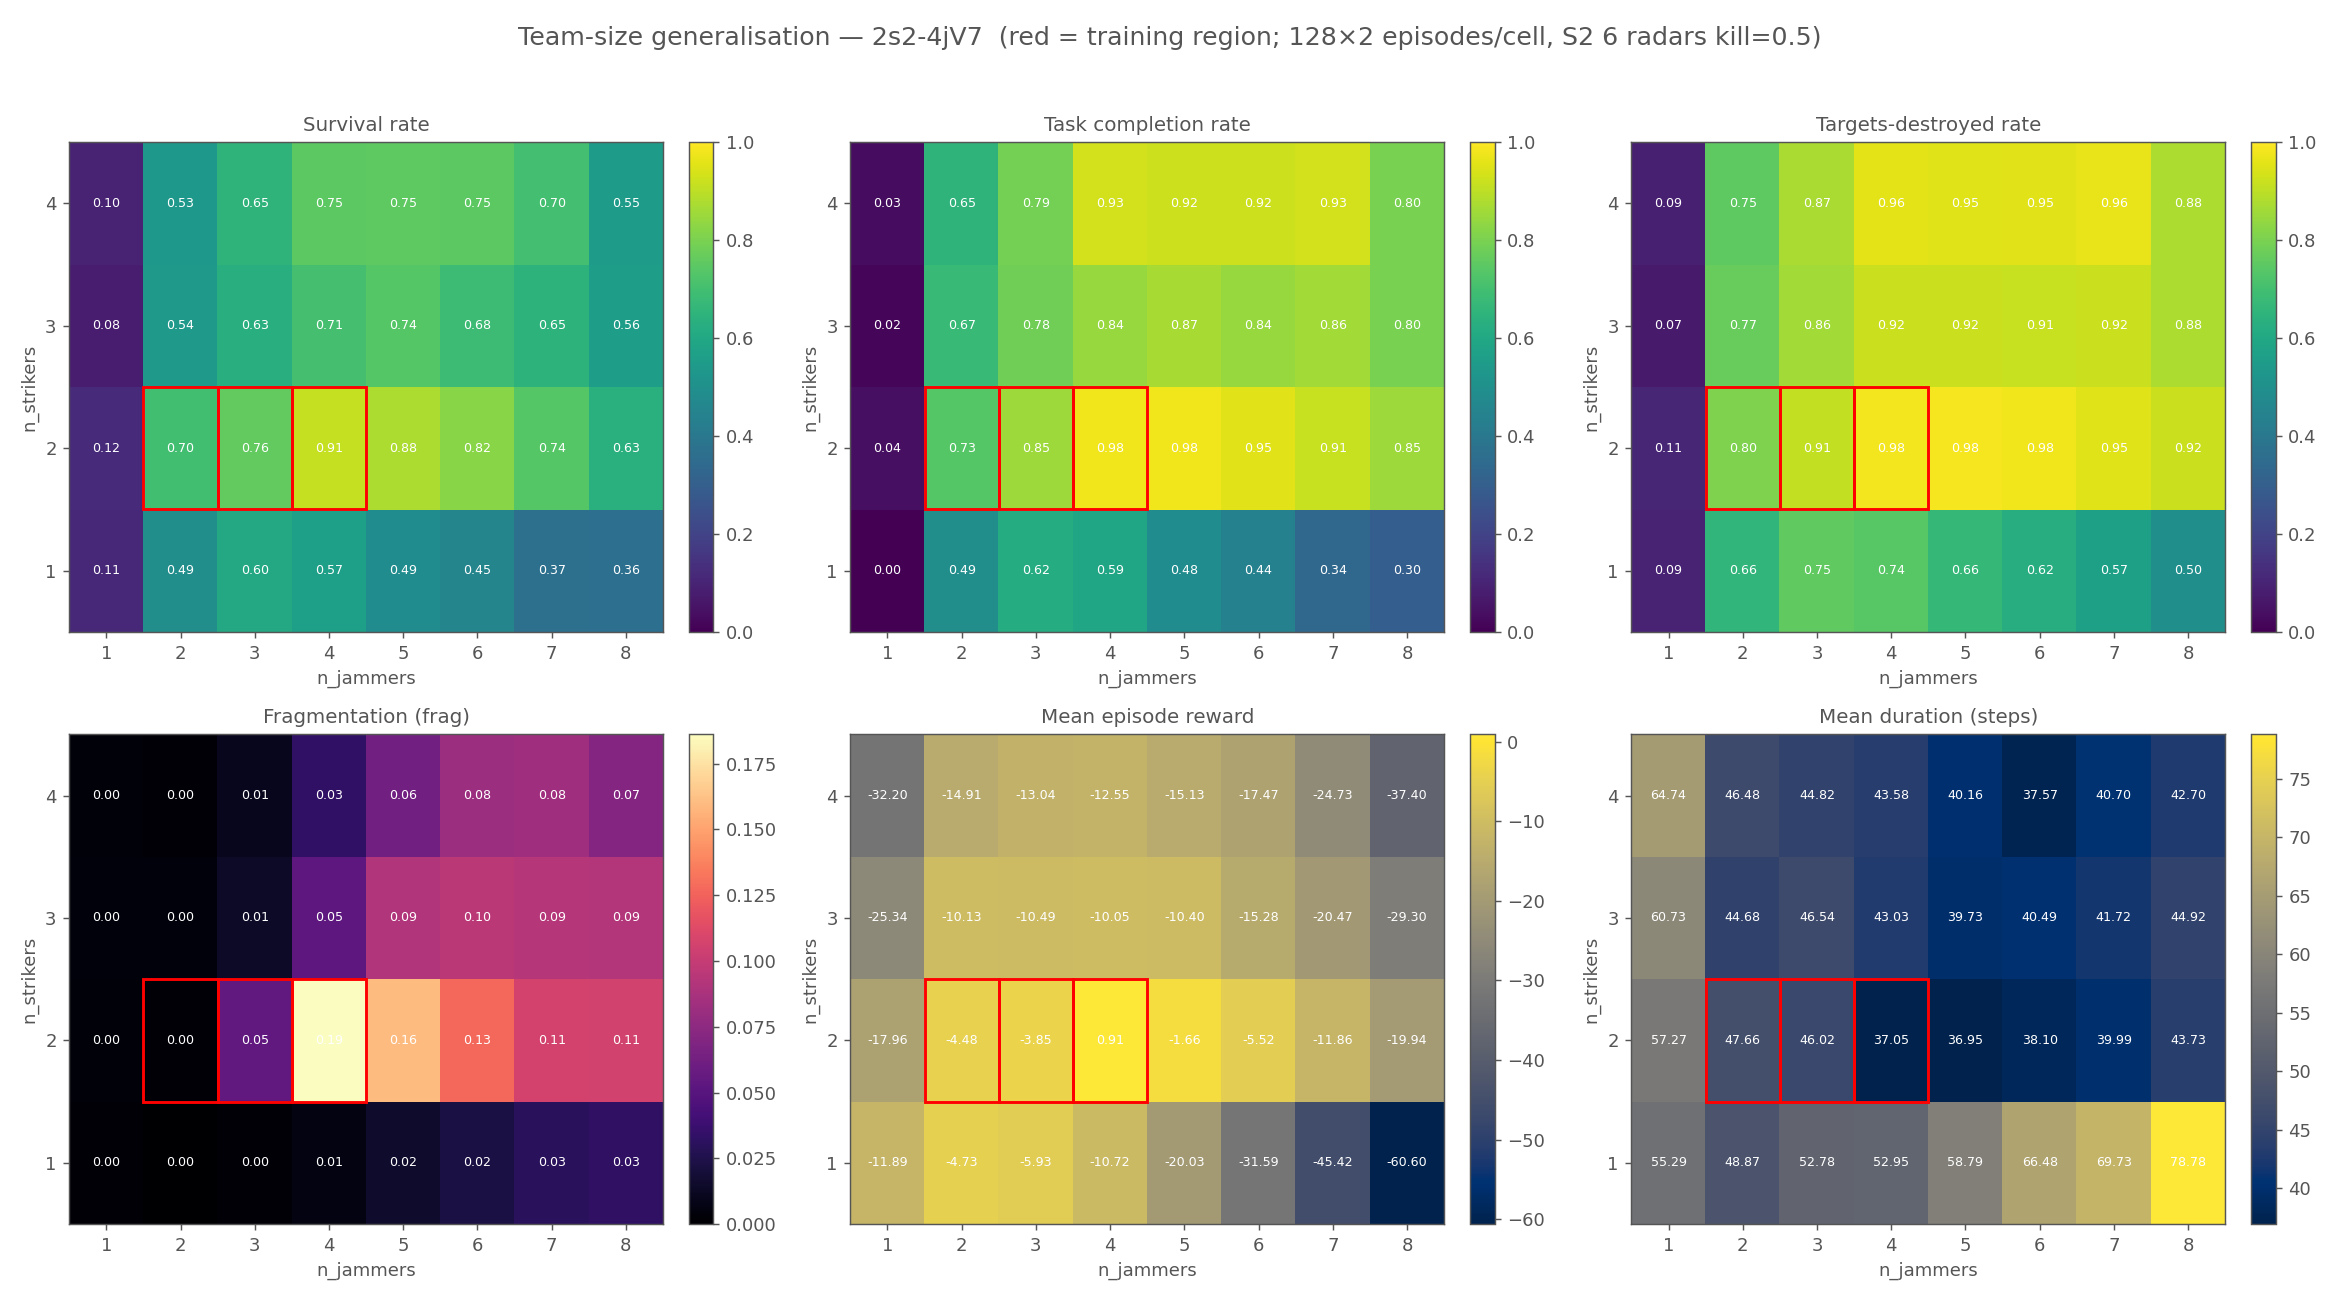

Data behind this chart, as committed beside it:
kpi, n_strikers, n_jammers, value
survival, 1, 1, 0.1133
survival, 1, 2, 0.4948
survival, 1, 3, 0.6016
survival, 1, 4, 0.5656
survival, 1, 5, 0.4857
survival, 1, 6, 0.4542
survival, 1, 7, 0.3701
survival, 1, 8, 0.3646
survival, 2, 1, 0.1198
survival, 2, 2, 0.6953
survival, 2, 3, 0.7578
survival, 2, 4, 0.9128
survival, 2, 5, 0.8750
survival, 2, 6, 0.8213
survival, 2, 7, 0.7361
survival, 2, 8, 0.6344
survival, 3, 1, 0.0781
survival, 3, 2, 0.5422
survival, 3, 3, 0.6302
survival, 3, 4, 0.7054
survival, 3, 5, 0.7363
survival, 3, 6, 0.6840
survival, 3, 7, 0.6477
survival, 3, 8, 0.5575
survival, 4, 1, 0.0953
survival, 4, 2, 0.5312
survival, 4, 3, 0.6507
survival, 4, 4, 0.7461
survival, 4, 5, 0.7535
survival, 4, 6, 0.7477
survival, 4, 7, 0.7024
survival, 4, 8, 0.5527
completion, 1, 1, 0.0000
completion, 1, 2, 0.4922
completion, 1, 3, 0.6172
completion, 1, 4, 0.5859
completion, 1, 5, 0.4844
completion, 1, 6, 0.4375
completion, 1, 7, 0.3359
completion, 1, 8, 0.2969
completion, 2, 1, 0.0391
completion, 2, 2, 0.7344
completion, 2, 3, 0.8516
completion, 2, 4, 0.9766
completion, 2, 5, 0.9766
completion, 2, 6, 0.9531
completion, 2, 7, 0.9141
completion, 2, 8, 0.8516
completion, 3, 1, 0.0156
completion, 3, 2, 0.6719
completion, 3, 3, 0.7812
completion, 3, 4, 0.8438
completion, 3, 5, 0.8672
completion, 3, 6, 0.8438
completion, 3, 7, 0.8594
completion, 3, 8, 0.7969
completion, 4, 1, 0.0312
completion, 4, 2, 0.6484
completion, 4, 3, 0.7891
completion, 4, 4, 0.9297
... 132 more rows
